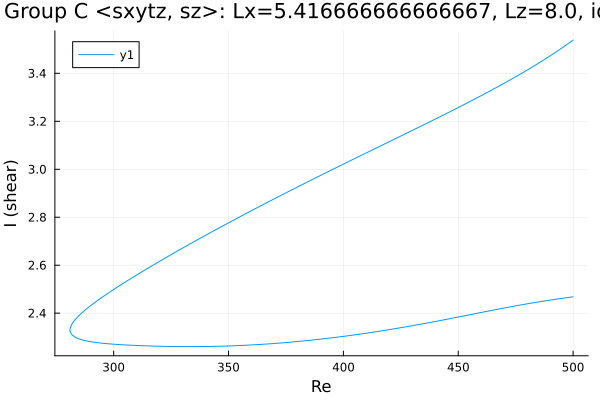

Data behind this chart, as committed beside it:
Re, shear
500.0, 3.539
499.6, 3.536
498.2, 3.526
496.8, 3.517
495.4, 3.507
493.9, 3.498
492.5, 3.489
491.1, 3.48
489.7, 3.471
488.3, 3.462
486.9, 3.454
485.5, 3.445
484, 3.437
482.6, 3.429
481.2, 3.42
479.8, 3.412
478.4, 3.404
477, 3.397
475.6, 3.389
474.1, 3.381
472.7, 3.373
471.3, 3.366
469.9, 3.358
468.5, 3.351
467.1, 3.343
465.7, 3.336
464.2, 3.329
462.8, 3.321
461.4, 3.314
460, 3.307
458.6, 3.3
457.2, 3.293
455.8, 3.286
454.3, 3.279
452.9, 3.272
451.5, 3.265
450.1, 3.258
448.7, 3.251
447.3, 3.244
445.9, 3.237
444.4, 3.231
443, 3.224
441.6, 3.217
440.2, 3.21
438.8, 3.204
437.4, 3.197
436, 3.19
434.5, 3.183
433.1, 3.177
431.7, 3.17
430.3, 3.163
428.9, 3.157
427.5, 3.15
426.1, 3.144
424.6, 3.137
423.2, 3.13
421.8, 3.124
420.4, 3.117
419, 3.11
417.6, 3.104
... 327 more rows
